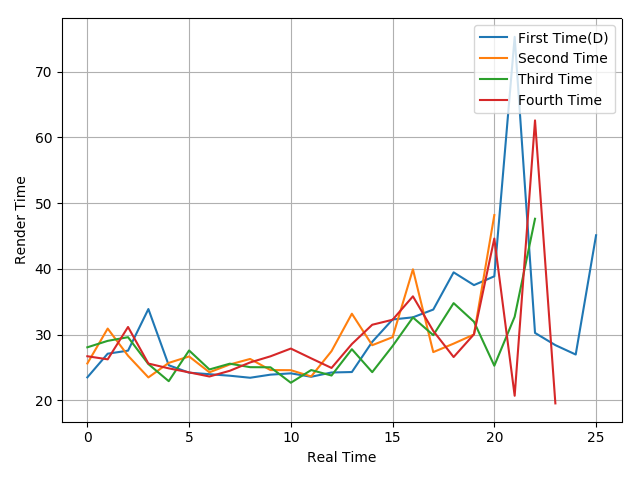

Data behind this chart, as committed beside it:
23.51, 27.11, 27.57, 33.9, 25.35, 24.22, 23.99, 23.76, 23.45, 23.92, 24.12, 23.6, 24.25, 24.32, 28.91, 32.31, 32.64, 33.82, 39.48, 37.54, 38.88, 75.3, 30.27, 28.41
25.62, 30.93, 26.8, 23.5, 25.71, 26.69, 24.28, 25.47, 26.31, 24.62, 24.6, 23.65, 27.5, 33.19, 28.4, 29.62, 39.94, 27.35, 28.64, 30.03, 48.19
28.08, 29.06, 29.62, 25.53, 22.93, 27.6, 24.71, 25.59, 25.06, 25.04, 22.69, 24.62, 23.79, 27.79, 24.3, 28.27, 32.62, 29.93, 34.8, 31.97, 25.28, 32.73, 47.63
26.72, 26.25, 31.17, 25.61, 24.88, 24.27, 23.64, 24.51, 25.78, 26.71, 27.89, 26.4, 24.94, 28.58, 31.51, 32.27, 35.83, 30.57, 26.6, 30.06, 44.62, 20.71, 62.59, 19.55
